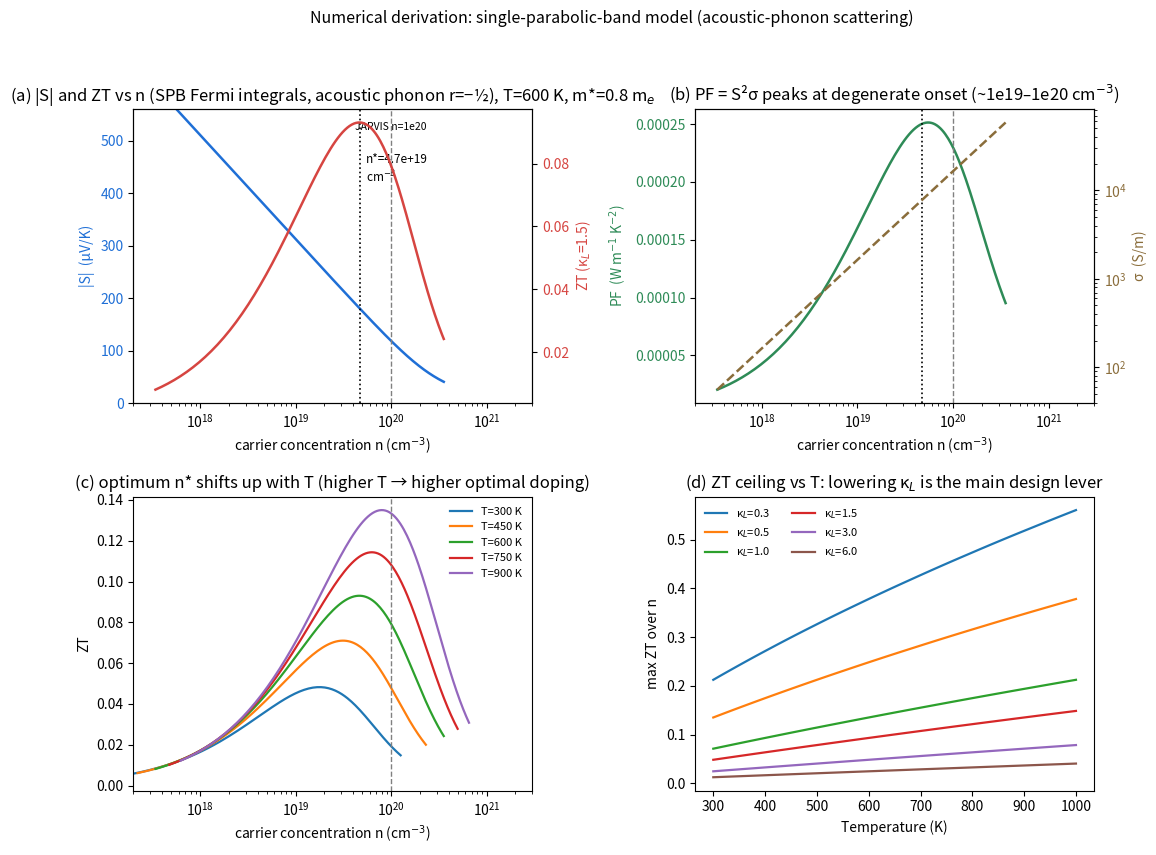

This chart was generated by the following Python code: (Note: this script raises an exception after producing the figure.)
# -*- coding: utf-8 -*-
"""SPB derivation, r=-1/2 acoustic-phonon: S = (kB/e)[2 F1(eta)/F0(eta) - eta]."""
import os
os.environ.setdefault('MPLCONFIGDIR', '/tmp/mplcache')
import math, numpy as np, matplotlib
matplotlib.use('Agg')
import matplotlib.pyplot as plt
from scipy.integrate import quad

kB, e, h, L = 1.380649e-23, 1.602176634e-19, 6.62607015e-34, 2.44e-8
m0 = 9.109e-31

def F0(eta): return np.log1p(np.exp(np.asarray(eta, dtype=float)))
def F1(eta):
    eta = np.atleast_1d(np.asarray(eta, dtype=float))
    out = np.zeros_like(eta)
    for i, et in enumerate(eta):
        v, _ = quad(lambda x: x/(np.exp(x-et)+1.0), 0, 80, limit=300)
        out[i] = v/math.gamma(2.0)
    return out if out.size > 1 else out[0]

def spb(eta, mstar, T, mu0=2.5e-3, mref=0.56, Tref=600.0):
    Nv = 2.0*(2*np.pi*mstar*m0*kB*T/h**2)**1.5           # m^-3
    n_m3 = Nv*F0(eta)
    S = -(kB/e)*(2.0*F1(eta)/F0(eta) - eta)               # electrons: negative
    mu = mu0*(mref/mstar)**2.5*(Tref/T)**1.5
    sg = n_m3*e*mu
    return n_m3/1e6, S*1e6, sg

def zt(eta, mstar, T, kL, mu0=2.5e-3):
    n, S, sg = spb(eta, mstar, T, mu0=mu0)
    ke = L*sg*T
    return n, S, sg, (S*1e-6)**2*sg*T/(ke+kL)

eta_scan = np.linspace(-5, 7, 160)
m_star = 0.8; kL0 = 1.5; T0 = 600.0
n600, S600, sg600, zt600 = zt(eta_scan, m_star, T0, kL0)
PF600 = (S600*1e-6)**2*sg600
opt_i = np.argmax(zt600); opt_n = n600[opt_i]

fig, axs = plt.subplots(2, 2, figsize=(11, 8.5))
axs = axs.ravel()
ax0 = axs[0]
ax0.plot(n600, np.abs(S600), color='#1f6fd6', lw=1.8, label='|S| (left)')
ax0.set_xscale('log'); ax0.set_xlabel('carrier concentration n (cm$^{-3}$)')
ax0.set_ylabel('|S|  (μV/K)', color='#1f6fd6'); ax0.tick_params(axis='y', labelcolor='#1f6fd6')
ax0b = ax0.twinx()
ax0b.plot(n600, zt600, color='#d64541', lw=1.8, label='ZT (right)')
ax0b.set_ylabel('ZT (κ$_L$=1.5)', color='#d64541'); ax0b.tick_params(axis='y', labelcolor='#d64541')
ax0.axvline(1e20, ls='--', lw=1, color='grey')
ax0.axvline(opt_n, ls=':', lw=1.2, color='k')
ax0.set_xlim(2e17, 3e21); ax0.set_ylim(0, 560)
ax0.text(1e20, 520, 'JARVIS n=1e20', fontsize=7.5, ha='center')
ax0.text(opt_n*1.15, 420, f'n*={opt_n:.1e}\ncm$^{{-3}}$', fontsize=8.5)
ax0.set_title(f'(a) |S| and ZT vs n (SPB Fermi integrals, acoustic phonon r=−½), T=600 K, m*={m_star} m$_e$')

ax1 = axs[1]
ax1.plot(n600, PF600, color='#2e8b57', lw=1.8, label='PF (left)')
ax1.set_xscale('log'); ax1.set_xlabel('carrier concentration n (cm$^{-3}$)')
ax1.set_ylabel('PF  (W m$^{-1}$ K$^{-2}$)', color='#2e8b57'); ax1.tick_params(axis='y', labelcolor='#2e8b57')
ax1b = ax1.twinx()
ax1b.plot(n600, sg600, color='#8a6d3b', lw=1.8, ls='--', label='σ (right)')
ax1b.set_yscale('log'); ax1b.set_ylabel('σ  (S/m)', color='#8a6d3b'); ax1b.tick_params(axis='y', labelcolor='#8a6d3b')
ax1.axvline(1e20, ls='--', lw=1, color='grey'); ax1.axvline(opt_n, ls=':', lw=1.2, color='k')
ax1.set_xlim(2e17, 3e21)
ax1.set_title('(b) PF = S²σ peaks at degenerate onset (~1e19–1e20 cm$^{-3}$)')

for T in [300, 450, 600, 750, 900]:
    nT, _, _, ztT = zt(eta_scan, m_star, T, kL0)
    axs[2].plot(nT, ztT, lw=1.6, label=f'T={T} K')
axs[2].set_xscale('log'); axs[2].set_xlabel('carrier concentration n (cm$^{-3}$)')
axs[2].set_ylabel('ZT'); axs[2].legend(frameon=False, fontsize=8)
axs[2].axvline(1e20, ls='--', lw=1, color='grey')
axs[2].set_xlim(2e17, 3e21)
axs[2].set_title('(c) optimum n* shifts up with T (higher T → higher optimal doping)')

T_scan = np.linspace(300, 1000, 90)
for kL in [0.3, 0.5, 1.0, 1.5, 3.0, 6.0]:
    ztT = np.array([zt(eta_scan, m_star, T, kL)[3].max() for T in T_scan])
    axs[3].plot(T_scan, ztT, lw=1.6, label=f'κ$_L$={kL}')
axs[3].set_xlabel('Temperature (K)'); axs[3].set_ylabel('max ZT over n')
axs[3].legend(frameon=False, fontsize=8, ncol=2)
axs[3].set_title('(d) ZT ceiling vs T: lowering κ$_L$ is the main design lever')

fig.suptitle('Numerical derivation: single-parabolic-band model (acoustic-phonon scattering)', fontsize=11.5, y=1.0)
fig.tight_layout(rect=[0, 0, 1, 0.97])
fig.savefig('charts/fig3_SPB_numerical_derivation.png', bbox_inches='tight')
plt.close(fig)

# print key numbers for the report
print(f'opt_n(600K) = {opt_n:.2e} cm-3, ZTmax = {zt600[opt_i]:.3f}')
for target in [1e18, 1e19, 3e19, 1e20, 3e20, 1e21]:
    j = np.argmin(np.abs(n600-target))
    print(f'n={target:.0e}: |S|={abs(S600[j]):.0f} uV/K, sigma={sg600[j]:.2e} S/m, PF={PF600[j]*1e3:.1f} mW/mK2, ZT={zt600[j]:.2f}')
